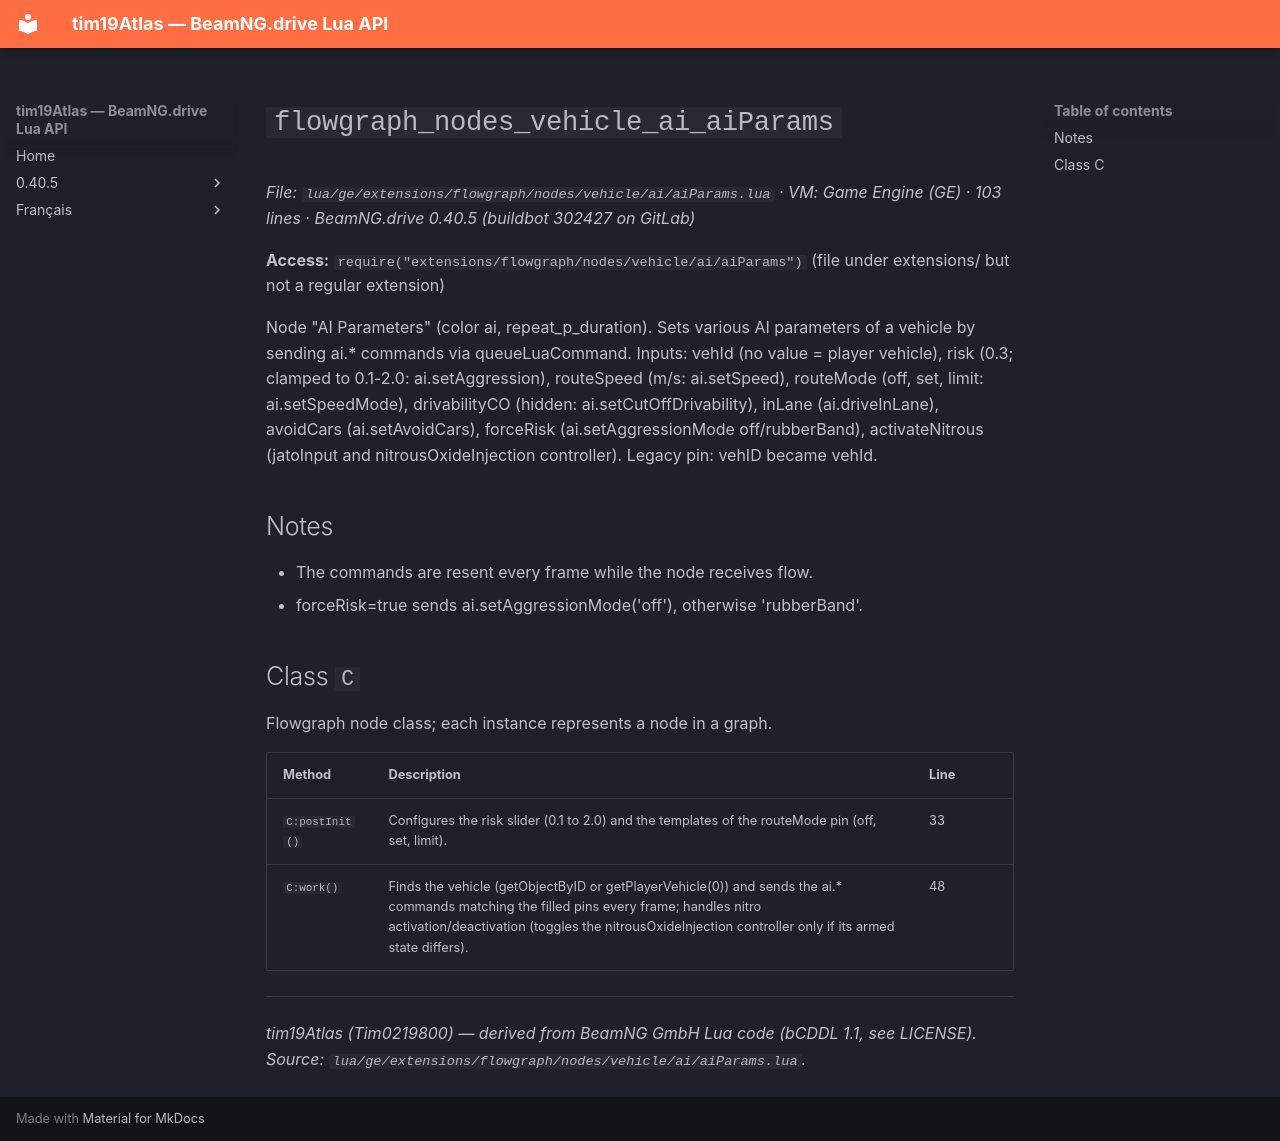

repository: Tim0219800/beamng-lua-atlas · page: 0.40.5/ge/extensions/flowgraph/nodes/vehicle/ai/aiParams.html · generator: mkdocs

# `flowgraph_nodes_vehicle_ai_aiParams`

*File: `lua/ge/extensions/flowgraph/nodes/vehicle/ai/aiParams.lua` · VM: Game Engine (GE) · 103 lines · BeamNG.drive 0.40.5 (buildbot 302427 on GitLab)*

**Access:** `require("extensions/flowgraph/nodes/vehicle/ai/aiParams")` (file under extensions/ but not a regular extension)

Node "AI Parameters" (color ai, repeat_p_duration). Sets various AI parameters of a vehicle by sending ai.* commands via queueLuaCommand. Inputs: vehId (no value = player vehicle), risk (0.3; clamped to 0.1-2.0: ai.setAggression), routeSpeed (m/s: ai.setSpeed), routeMode (off, set, limit: ai.setSpeedMode), drivabilityCO (hidden: ai.setCutOffDrivability), inLane (ai.driveInLane), avoidCars (ai.setAvoidCars), forceRisk (ai.setAggressionMode off/rubberBand), activateNitrous (jatoInput and nitrousOxideInjection controller). Legacy pin: vehID became vehId.

## Notes

- The commands are resent every frame while the node receives flow.
- forceRisk=true sends ai.setAggressionMode('off'), otherwise 'rubberBand'.

## Class `C`

Flowgraph node class; each instance represents a node in a graph.

| Method | Description | Line |
|---|---|---|
| `C:postInit()` | Configures the risk slider (0.1 to 2.0) and the templates of the routeMode pin (off, set, limit). | 33 |
| `C:work()` | Finds the vehicle (getObjectByID or getPlayerVehicle(0)) and sends the ai.* commands matching the filled pins every frame; handles nitro activation/deactivation (toggles the nitrousOxideInjection controller only if its armed state differs). | 48 |

---
*tim19Atlas (Tim0219800) — derived from BeamNG GmbH Lua code (bCDDL 1.1, see LICENSE). Source: `lua/ge/extensions/flowgraph/nodes/vehicle/ai/aiParams.lua`.*
